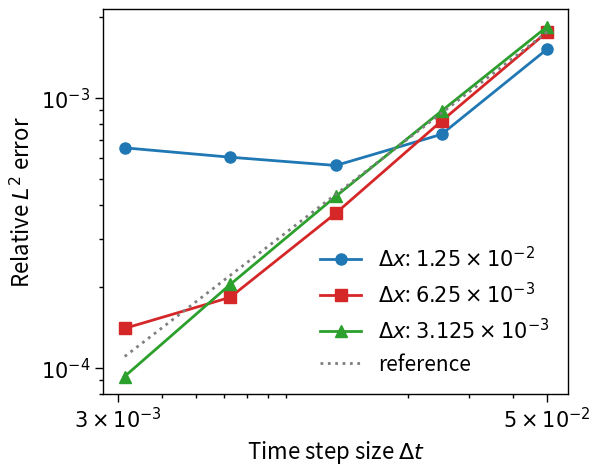
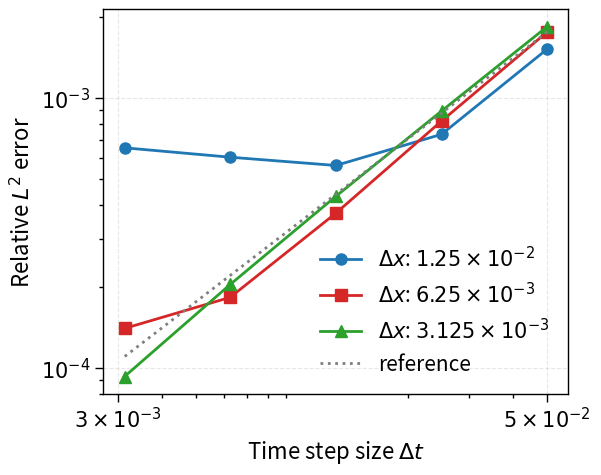

These figures' Python source, in order:
import matplotlib.pyplot as plt

# Raw data as lines
raw = """
dt=0.05 dx=0.0125 0.001519944770561091
dt=0.05 dx=0.00625 0.0017595372395498268
dt=0.05 dx=0.003125 0.0018415684175346727
dt=0.025 dx=0.0125 0.0007338005163641288
dt=0.025 dx=0.00625 0.0008220034548861548
dt=0.025 dx=0.003125 0.0008955753342198574
dt=0.0125 dx=0.0125 0.0005624632393706483
dt=0.0125 dx=0.00625 0.0003743833794815817
dt=0.0125 dx=0.003125 0.00043235328004849775
dt=0.00625 dx=0.0125 0.0006036108706814442
dt=0.00625 dx=0.00625 0.00018248354101135618
dt=0.00625 dx=0.003125 0.0002036571536216315
dt=0.003125 dx=0.0125 0.0006540670684079802
dt=0.003125 dx=0.00625 0.00013991726508409374
dt=0.003125 dx=0.003125 9.278453081289178e-05 
"""

# Parse data
data = {}
for line in raw.strip().split("\n"):
    parts = line.split()
    dt = float(parts[0].split("=")[1])
    dx = float(parts[1].split("=")[1])
    val = float(parts[2])
    data.setdefault(dx, []).append((dt, val))

# Plot
plt.rcParams.update({
    "font.size": 14,
    "axes.labelsize": 16,
    "axes.titlesize": 16,
    "xtick.labelsize": 15,
    "ytick.labelsize": 15,
    "axes.linewidth": 1.0,
    "pdf.fonttype": 42,   # Editable text in Illustrator
    "ps.fonttype": 42,
})

fig, ax = plt.subplots(figsize=(6, 5), dpi=300)

label = [r"$1.25 \times 10^{-2}$",  r"$6.25 \times 10^{-3}$", r"$3.125 \times 10^{-3}$", r"$1.5625 \times 10^{-3}$"]
colors = ["#1f77b4", "#d62728", "#2ca02c", "#7f7f7f", "#9467bd"]
markers = ["o", "s", "^", "D", "v"] 
d = [10, 20, 40, 80, 160]
for i, (dx, pairs) in enumerate(list(data.items())):
    dt_vals = [p[0] for p in pairs if p[1] != 0]
    y_vals = [p[1] for p in pairs if p[1] != 0]
    print(dx, dt_vals, y_vals)
    ax.plot(dt_vals, y_vals, marker=markers[i], markersize=8, linewidth=2, label=f"$\\Delta x$: {label[i]}", color=colors[i])

r = 0.0017595372395498268
references = [(1/20, r), (1/40, r/2), (1/80, r/4), (1/160, r/8), (1/320, r/16)]
dx_vals = [p[0] for p in references]
y_vals = [p[1] for p in references]
ax.plot(dx_vals, y_vals, linestyle=':', linewidth=2, color="#7f7f7f", label=f"reference")

# Log axes
ax.set_xscale("log")
ax.set_yscale("log")

# Labels
ax.set_xlabel("Time step size $\\Delta t$")
ax.set_ylabel("Relative $L^2$ error")
# ax.set_title("Convergence behaviour for (dt, dx)")

# Legend
ax.legend(frameon=False, fontsize=15)

# Spines: remove top/right, thicken bottom/left
# ax.spines["top"].set_visible(False)
# ax.spines["right"].set_visible(False)

# Ticks: outward direction, minor ticks on
ax.tick_params(direction="out", length=6, width=1, which="major")
ax.tick_params(direction="out", length=3, width=1, which="minor")
ax.minorticks_on()

# ymin, ymax = ax.get_ylim()
ax.set_yticks([1e-4, 1e-3])
xmin, xmax = ax.get_xlim()
print(xmin, xmax)
ax.set_xticks([3e-3, 5e-2])

ax.set_yticklabels([r"$10^{-4}$", r"$10^{-3}$"])
ax.set_xticklabels([r"$3 \times 10^{-3}$", r"$5 \times 10^{-2}$"])


plt.show()

# Subtle grid (optional)
ax.grid(True, which="major", linestyle="--", alpha=0.3)

# Layout + save
plt.tight_layout()
plt.savefig("convergence.pdf", bbox_inches="tight")
plt.show()
